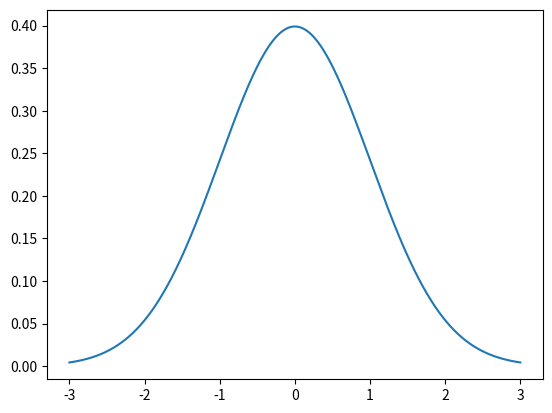

The script that saved this image:
# Normal / Gaussian
# Visualize the probability density function

from scipy.stats import norm
import numpy as np
import matplotlib.pyplot as plt

x = np.arange(-3, 3, 0.001)
plt.plot(x, norm.pdf(x))
plt.show()